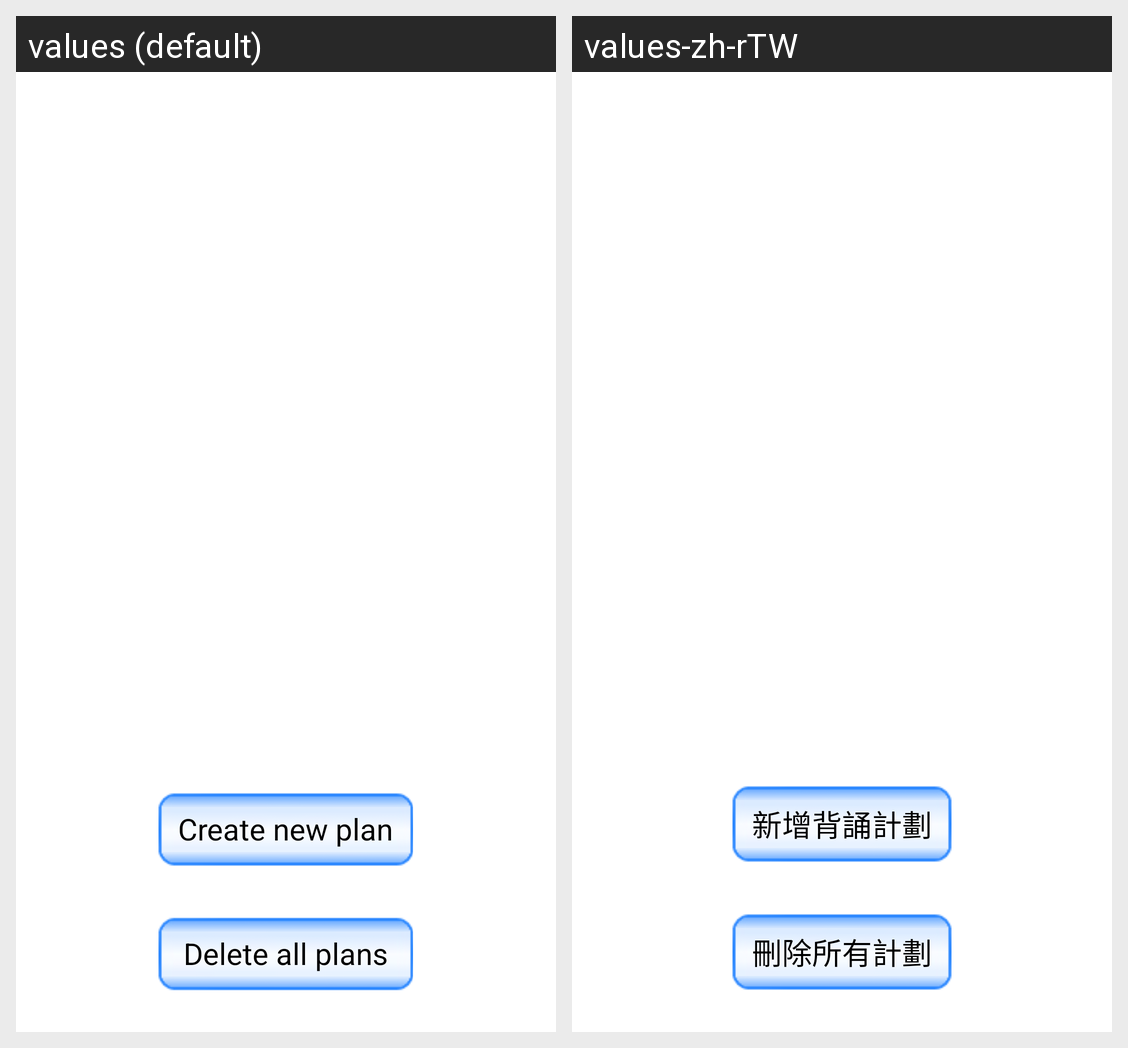

The same Android screen rendered under two of its app's locales, left to right. List the strings drawn on it with the default value and each locale's translation.
Android screen res/layout/create_plan_fragment.xml rendered under 2 locales, left to right: values (default), values-zh-rTW. Device: Nexus 5 (rendered at 1080×1920; each locale shown at half size, 540×960, under a caption strip naming it); theme AppTheme.
Strings drawn on this screen, with the default value and each locale's value (text and hints the layout hard-codes, and strings that could not be matched under every locale, appear in the picture but are not listed):

create_plan
  values: Create new plan
  values-zh-rTW: 新增背誦計劃

delete_plan
  values: Delete all plans
  values-zh-rTW: 刪除所有計劃
